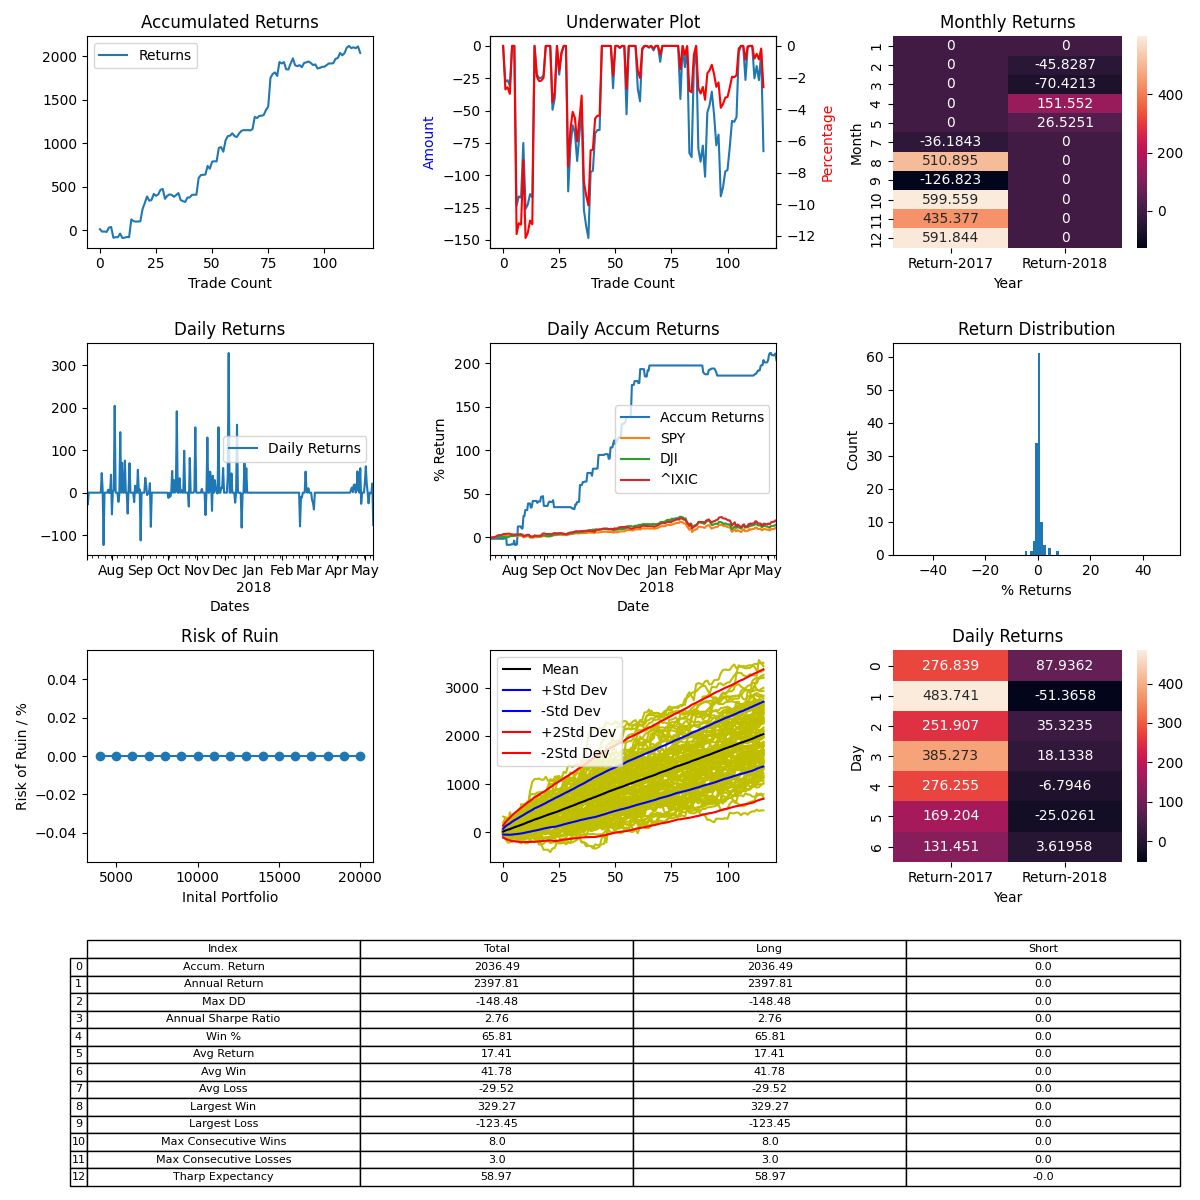

The file beside this chart, header and first rows:
, Entry Time, Exit Time, Symbol, Direction, Entry, Exit
0, 2017-07-05 00:47:00-04:00, 2017-07-06 01:29:00-04:00, BTCUSD, LONG, 2571, 2605
1, 2017-07-06 01:50:00-04:00, 2017-07-09 18:15:00-04:00, BTCUSD, LONG, 2600, 2527
2, 2017-07-21 03:41:00-04:00, 2017-07-21 10:12:00-04:00, BTCUSD, LONG, 2756, 2760
3, 2017-07-21 12:04:00-04:00, 2017-07-21 14:43:00-04:00, BTCUSD, LONG, 2711, 2699
4, 2017-07-21 16:32:00-04:00, 2017-07-22 03:10:00-04:00, BTCUSD, LONG, 2624, 2752
5, 2017-07-22 03:33:00-04:00, 2017-07-22 09:30:00-04:00, BTCUSD, LONG, 2744, 2763
6, 2017-07-23 17:46:00-04:00, 2017-07-26 12:47:00-04:00, BTCUSD, LONG, 2777, 2434
7, 2017-07-28 12:09:00-04:00, 2017-07-28 21:53:00-04:00, BTCUSD, LONG, 2735, 2754
8, 2017-07-29 04:06:00-04:00, 2017-07-30 15:41:00-04:00, BTCUSD, LONG, 2733, 2731
9, 2017-07-31 04:46:00-04:00, 2017-07-31 19:47:00-04:00, BTCUSD, LONG, 2749, 2865
10, 2017-08-01 01:04:00-04:00, 2017-08-01 19:30:00-04:00, BTCUSD, LONG, 2880, 2733
11, 2017-08-02 20:37:00-04:00, 2017-08-03 03:42:00-04:00, BTCUSD, LONG, 2711, 2720
12, 2017-08-03 06:34:00-04:00, 2017-08-03 13:05:00-04:00, BTCUSD, LONG, 2738, 2760
13, 2017-08-03 20:40:00-04:00, 2017-08-03 22:30:00-04:00, BTCUSD, LONG, 2790, 2783
14, 2017-08-04 05:19:00-04:00, 2017-08-08 06:45:00-04:00, BTCUSD, LONG, 2837, 3418
15, 2017-08-08 15:15:00-04:00, 2017-08-09 18:00:00-04:00, BTCUSD, LONG, 3428, 3354
16, 2017-08-09 20:15:00-04:00, 2017-08-10 01:15:00-04:00, BTCUSD, LONG, 3352, 3341
17, 2017-08-10 05:30:00-04:00, 2017-08-10 05:45:00-04:00, BTCUSD, LONG, 3413, 3413
18, 2017-08-10 10:30:00-04:00, 2017-08-10 12:15:00-04:00, BTCUSD, LONG, 3434, 3440
19, 2017-08-10 15:15:00-04:00, 2017-08-12 14:30:00-04:00, BTCUSD, LONG, 3424, 3906
20, 2017-08-12 17:30:00-04:00, 2017-08-15 09:00:00-04:00, BTCUSD, LONG, 3802, 4070
21, 2017-08-15 17:30:00-04:00, 2017-08-17 08:15:00-04:00, BTCUSD, LONG, 4114, 4425
22, 2017-08-18 04:00:00-04:00, 2017-08-19 10:30:00-04:00, BTCUSD, LONG, 4300, 4088
23, 2017-08-19 16:30:00-04:00, 2017-08-20 17:00:00-04:00, BTCUSD, LONG, 4090, 4125
24, 2017-08-20 18:15:00-04:00, 2017-08-25 12:15:00-04:00, BTCUSD, LONG, 4142, 4430
25, 2017-08-25 13:15:00-04:00, 2017-08-25 22:30:00-04:00, BTCUSD, LONG, 4418, 4320
26, 2017-08-26 02:30:00-04:00, 2017-08-29 07:30:00-04:00, BTCUSD, LONG, 4320, 4390
27, 2017-08-29 08:15:00-04:00, 2017-08-31 04:00:00-04:00, BTCUSD, LONG, 4389, 4626
28, 2017-08-31 10:15:00-04:00, 2017-08-31 15:00:00-04:00, BTCUSD, LONG, 4723, 4759
29, 2017-09-01 14:00:00-04:00, 2017-09-04 22:15:00-04:00, BTCUSD, LONG, 4845, 4300
30, 2017-09-06 01:15:00-04:00, 2017-09-06 15:00:00-04:00, BTCUSD, LONG, 4460, 4617
31, 2017-09-07 00:30:00-04:00, 2017-09-08 02:00:00-04:00, BTCUSD, LONG, 4539, 4612
32, 2017-09-08 22:45:00-04:00, 2017-09-09 10:00:00-04:00, BTCUSD, LONG, 4332, 4307
33, 2017-09-09 11:00:00-04:00, 2017-09-09 14:45:00-04:00, BTCUSD, LONG, 4300, 4206
34, 2017-09-09 15:00:00-04:00, 2017-09-10 16:45:00-04:00, BTCUSD, LONG, 4205, 4290
35, 2017-09-11 08:15:00-04:00, 2017-09-12 00:00:00-04:00, BTCUSD, LONG, 4191, 4285
36, 2017-09-12 06:15:00-04:00, 2017-09-13 04:45:00-04:00, BTCUSD, LONG, 4313, 3965
37, 2017-10-01 13:45:00-04:00, 2017-10-03 10:00:00-04:00, BTCUSD, LONG, 4299, 4246
38, 2017-10-03 15:45:00-04:00, 2017-10-04 21:45:00-04:00, BTCUSD, LONG, 4273, 4233
39, 2017-10-05 00:15:00-04:00, 2017-10-07 02:00:00-04:00, BTCUSD, LONG, 4156, 4369
40, 2017-10-07 07:15:00-04:00, 2017-10-07 07:30:00-04:00, BTCUSD, LONG, 4327, 4330
41, 2017-10-07 20:45:00-04:00, 2017-10-09 04:45:00-04:00, BTCUSD, LONG, 4442, 4570
42, 2017-10-09 10:15:00-04:00, 2017-10-09 11:45:00-04:00, BTCUSD, LONG, 4636, 4648
43, 2017-10-09 21:30:00-04:00, 2017-10-10 10:15:00-04:00, BTCUSD, LONG, 4821, 4821
44, 2017-10-10 11:30:00-04:00, 2017-10-13 11:30:00-04:00, BTCUSD, LONG, 4796, 5716
45, 2017-10-13 21:45:00-04:00, 2017-10-14 21:15:00-04:00, BTCUSD, LONG, 5600, 5791
46, 2017-10-15 04:30:00-04:00, 2017-10-15 07:00:00-04:00, BTCUSD, LONG, 5581, 5591
47, 2017-10-15 17:15:00-04:00, 2017-10-18 01:15:00-04:00, BTCUSD, LONG, 5522, 5542
48, 2017-10-18 04:00:00-04:00, 2017-10-23 05:30:00-04:00, BTCUSD, LONG, 5309, 5833
49, 2017-10-23 18:45:00-04:00, 2017-10-24 11:00:00-04:00, BTCUSD, LONG, 5850, 5659
50, 2017-10-24 14:00:00-04:00, 2017-10-29 19:30:00-04:00, BTCUSD, LONG, 5720, 6188
51, 2017-10-29 23:15:00-04:00, 2017-10-30 01:30:00-04:00, BTCUSD, LONG, 6115, 6142
52, 2017-10-30 05:15:00-04:00, 2017-10-30 08:15:00-04:00, BTCUSD, LONG, 6144, 6134
53, 2017-10-30 11:15:00-04:00, 2017-11-06 18:30:00-05:00, BTCUSD, LONG, 6065, 7008
54, 2017-11-06 23:15:00-05:00, 2017-11-09 04:15:00-05:00, BTCUSD, LONG, 7141, 7205
55, 2017-11-10 03:45:00-05:00, 2017-11-10 10:15:00-05:00, BTCUSD, LONG, 7190, 6810
56, 2017-11-12 23:00:00-05:00, 2017-11-14 20:15:00-05:00, BTCUSD, LONG, 5989, 6767
57, 2017-11-15 01:00:00-05:00, 2017-11-15 22:15:00-05:00, BTCUSD, LONG, 6854, 7194
58, 2017-11-16 03:45:00-05:00, 2017-11-16 09:15:00-05:00, BTCUSD, LONG, 7396, 7428
59, 2017-11-16 15:15:00-05:00, 2017-11-16 19:30:00-05:00, BTCUSD, LONG, 7717, 7927
... 57 more rows
